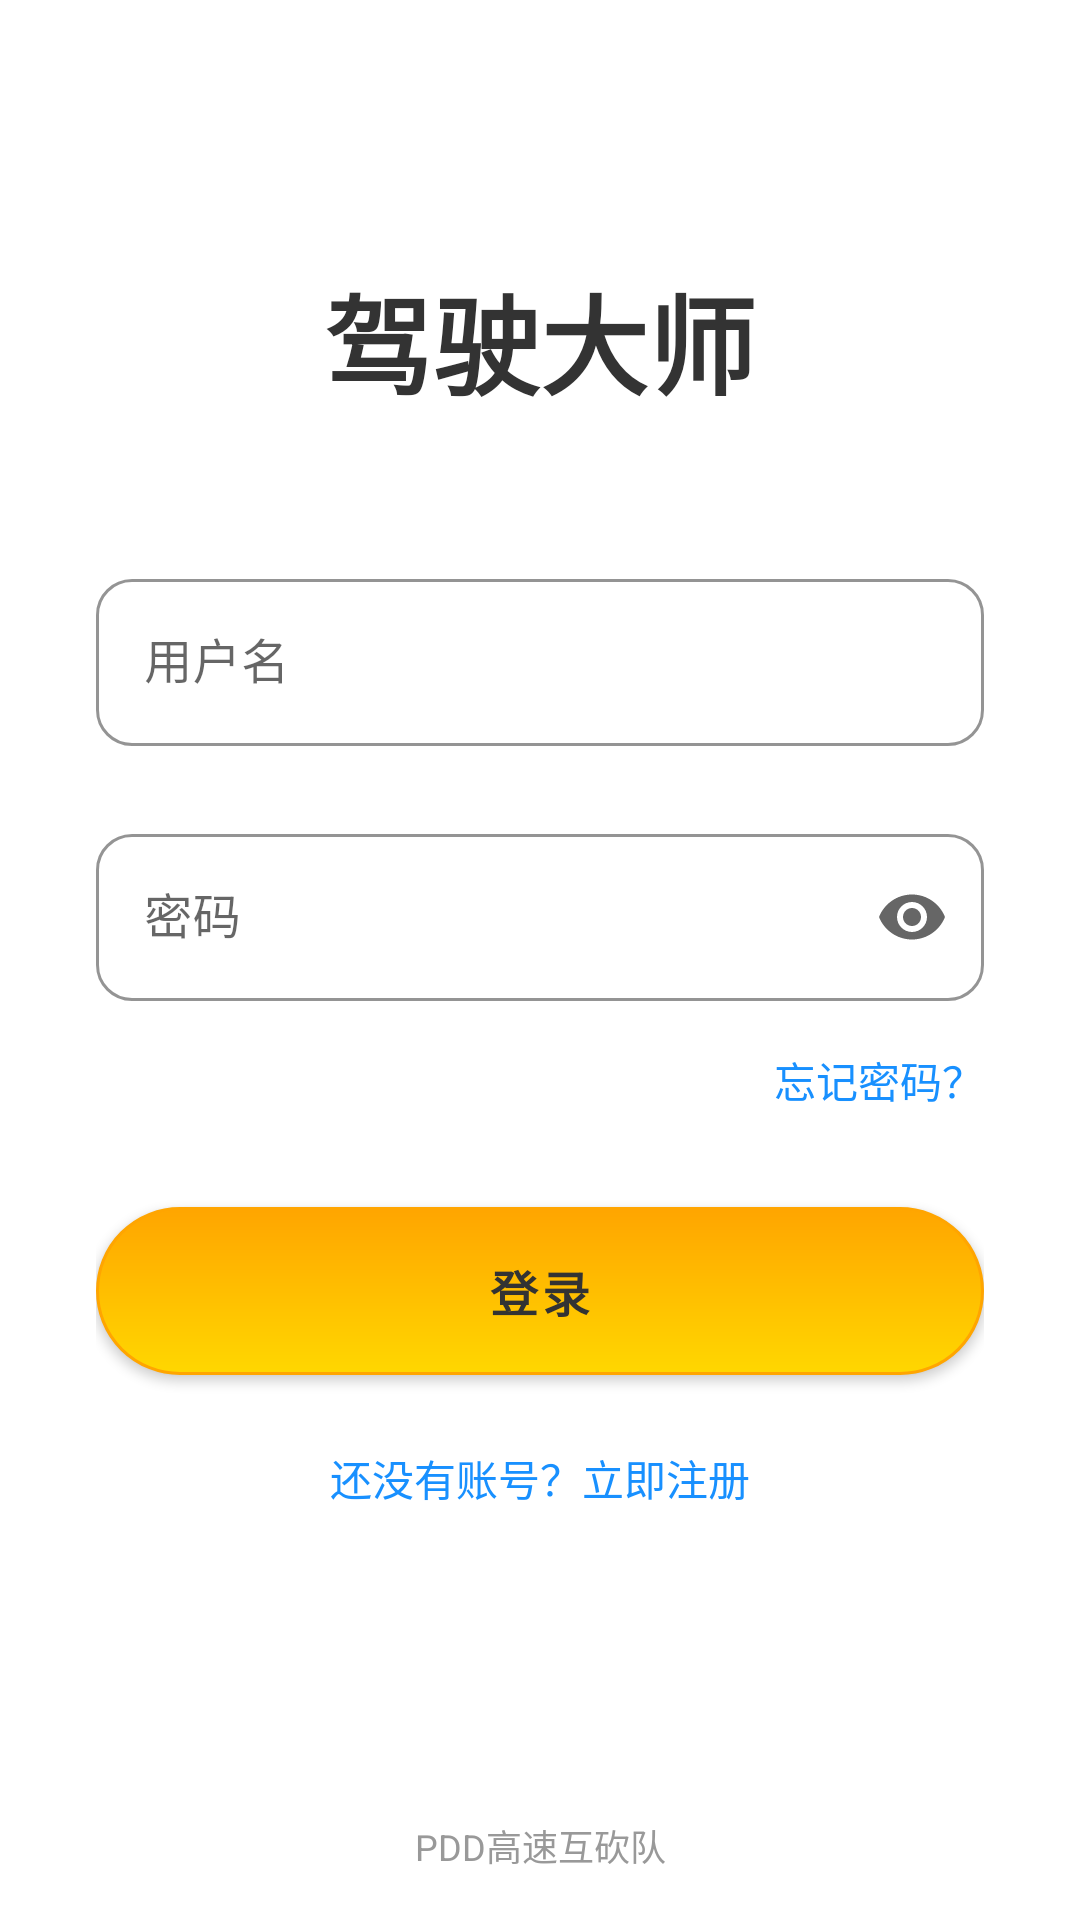

Reconstruct the res/layout file that produces this screen, plus the resources it refers to.
<!-- AndroidManifest.xml: application theme Theme.DriveApp -->
<!-- res/layout/fragment_login.xml -->
<?xml version="1.0" encoding="utf-8"?>
<LinearLayout xmlns:android="http://schemas.android.com/apk/res/android"
    xmlns:app="http://schemas.android.com/apk/res-auto"
    android:layout_width="match_parent"
    android:layout_height="match_parent"
    android:background="@color/white"
    android:orientation="vertical">

    
    <LinearLayout
        android:layout_width="match_parent"
        android:layout_height="0dp"
        android:layout_weight="1"
        android:gravity="center"
        android:orientation="vertical"
        android:padding="32dp">

        <TextView
            android:layout_width="wrap_content"
            android:layout_height="wrap_content"
            android:text="驾驶大师"
            android:textSize="36sp"
            android:textColor="@color/text_primary"
            android:textStyle="bold"
            android:layout_marginBottom="48dp" />

        
        <com.google.android.material.textfield.TextInputLayout
            android:layout_width="match_parent"
            android:layout_height="wrap_content"
            android:layout_marginBottom="24dp"
            android:hint="用户名"
            style="@style/TextInputLayoutStyle">

            <com.google.android.material.textfield.TextInputEditText
                android:id="@+id/et_username"
                android:layout_width="match_parent"
                android:layout_height="wrap_content"
                android:inputType="text" />
        </com.google.android.material.textfield.TextInputLayout>

        
        <com.google.android.material.textfield.TextInputLayout
            android:layout_width="match_parent"
            android:layout_height="wrap_content"
            android:layout_marginBottom="16dp"
            android:hint="密码"
            app:endIconMode="password_toggle"
            style="@style/TextInputLayoutStyle">

            <com.google.android.material.textfield.TextInputEditText
                android:id="@+id/et_password"
                android:layout_width="match_parent"
                android:layout_height="wrap_content"
                android:inputType="textPassword" />
        </com.google.android.material.textfield.TextInputLayout>

        
        <TextView
            android:id="@+id/tv_forgot_password"
            android:layout_width="wrap_content"
            android:layout_height="wrap_content"
            android:layout_gravity="end"
            android:text="忘记密码？"
            android:textSize="14sp"
            android:textColor="@color/primary_blue"
            android:layout_marginBottom="32dp" />

        
        <Button
            android:id="@+id/btn_login"
            android:layout_width="match_parent"
            android:layout_height="56dp"
            android:text="登录"
            android:textSize="16sp"
            android:textStyle="bold"
            style="@style/PrimaryButtonStyle" />

        
        <TextView
            android:id="@+id/tv_register"
            android:layout_width="wrap_content"
            android:layout_height="wrap_content"
            android:layout_marginTop="24dp"
            android:text="还没有账号？立即注册"
            android:textSize="14sp"
            android:textColor="@color/primary_blue" />
    </LinearLayout>

    
    <TextView
        android:layout_width="match_parent"
        android:layout_height="wrap_content"
        android:text="PDD高速互砍队"
        android:textSize="12sp"
        android:textColor="@color/text_hint"
        android:gravity="center"
        android:padding="16dp" />

</LinearLayout>
<!-- resources referenced by this layout -->
<resources>
  <color name="primary_blue">#1890FF</color>
  <color name="text_hint">#999999</color>
  <color name="text_primary">#333333</color>
  <color name="white">#FFFFFF</color>
  <style name="PrimaryButtonStyle" parent="Widget.MaterialComponents.Button">
          <item name="android:layout_width">match_parent</item>
          <item name="android:layout_height">56dp</item>
          <item name="android:background">@drawable/bg_primary_button</item>
          <item name="android:textColor">@color/text_primary</item>
          <item name="android:textSize">16sp</item>
          <item name="android:textStyle">bold</item>
          <item name="android:gravity">center</item>
          <item name="android:includeFontPadding">false</item>
          <item name="android:minHeight">0dp</item>
          <item name="android:paddingTop">0dp</item>
          <item name="android:paddingBottom">0dp</item>
          
          <item name="android:foreground">@null</item>
          <item name="backgroundTint">@null</item>
      </style>
  <style name="TextInputLayoutStyle" parent="Widget.MaterialComponents.TextInputLayout.OutlinedBox">
          <item name="boxBackgroundMode">outline</item>
          <item name="boxStrokeColor">@color/border_gray</item>
          <item name="hintTextColor">@color/text_hint</item>
          <item name="boxCornerRadiusBottomStart">12dp</item>
          <item name="boxCornerRadiusBottomEnd">12dp</item>
          <item name="boxCornerRadiusTopStart">12dp</item>
          <item name="boxCornerRadiusTopEnd">12dp</item>
          <item name="errorIconDrawable">@null</item>
      </style>
  <style name="Theme.DriveApp" parent="Theme.MaterialComponents.DayNight.NoActionBar">
          <item name="colorPrimary">@color/primary_yellow</item>
          <item name="colorPrimaryVariant">@color/primary_yellow_dark</item>
          <item name="colorOnPrimary">@color/text_primary</item>
          <item name="colorSecondary">@color/primary_blue</item>
          <item name="colorSecondaryVariant">@color/primary_blue</item>
          <item name="colorOnSecondary">@color/white</item>
          <item name="android:statusBarColor">@color/white</item>
          <item name="android:windowLightStatusBar">true</item>
      </style>
  <!-- drawable bg_primary_button (drawable) -->
  <?xml version="1.0" encoding="utf-8"?>
  <shape xmlns:android="http://schemas.android.com/apk/res/android">
      <gradient
          android:startColor="@color/primary_yellow"
          android:endColor="@color/primary_yellow_dark"
          android:angle="90" />
      <corners android:radius="28dp" />
      <stroke
          android:width="1dp"
          android:color="@color/primary_yellow_dark" />
  
      
      <padding
          android:left="8dp"
          android:top="14dp"
          android:right="8dp"
          android:bottom="14dp" />
  </shape>
  <color name="border_gray">#E8E8E8</color>
  <color name="primary_yellow">#FFD700</color>
  <color name="primary_yellow_dark">#FFA500</color>
</resources>
